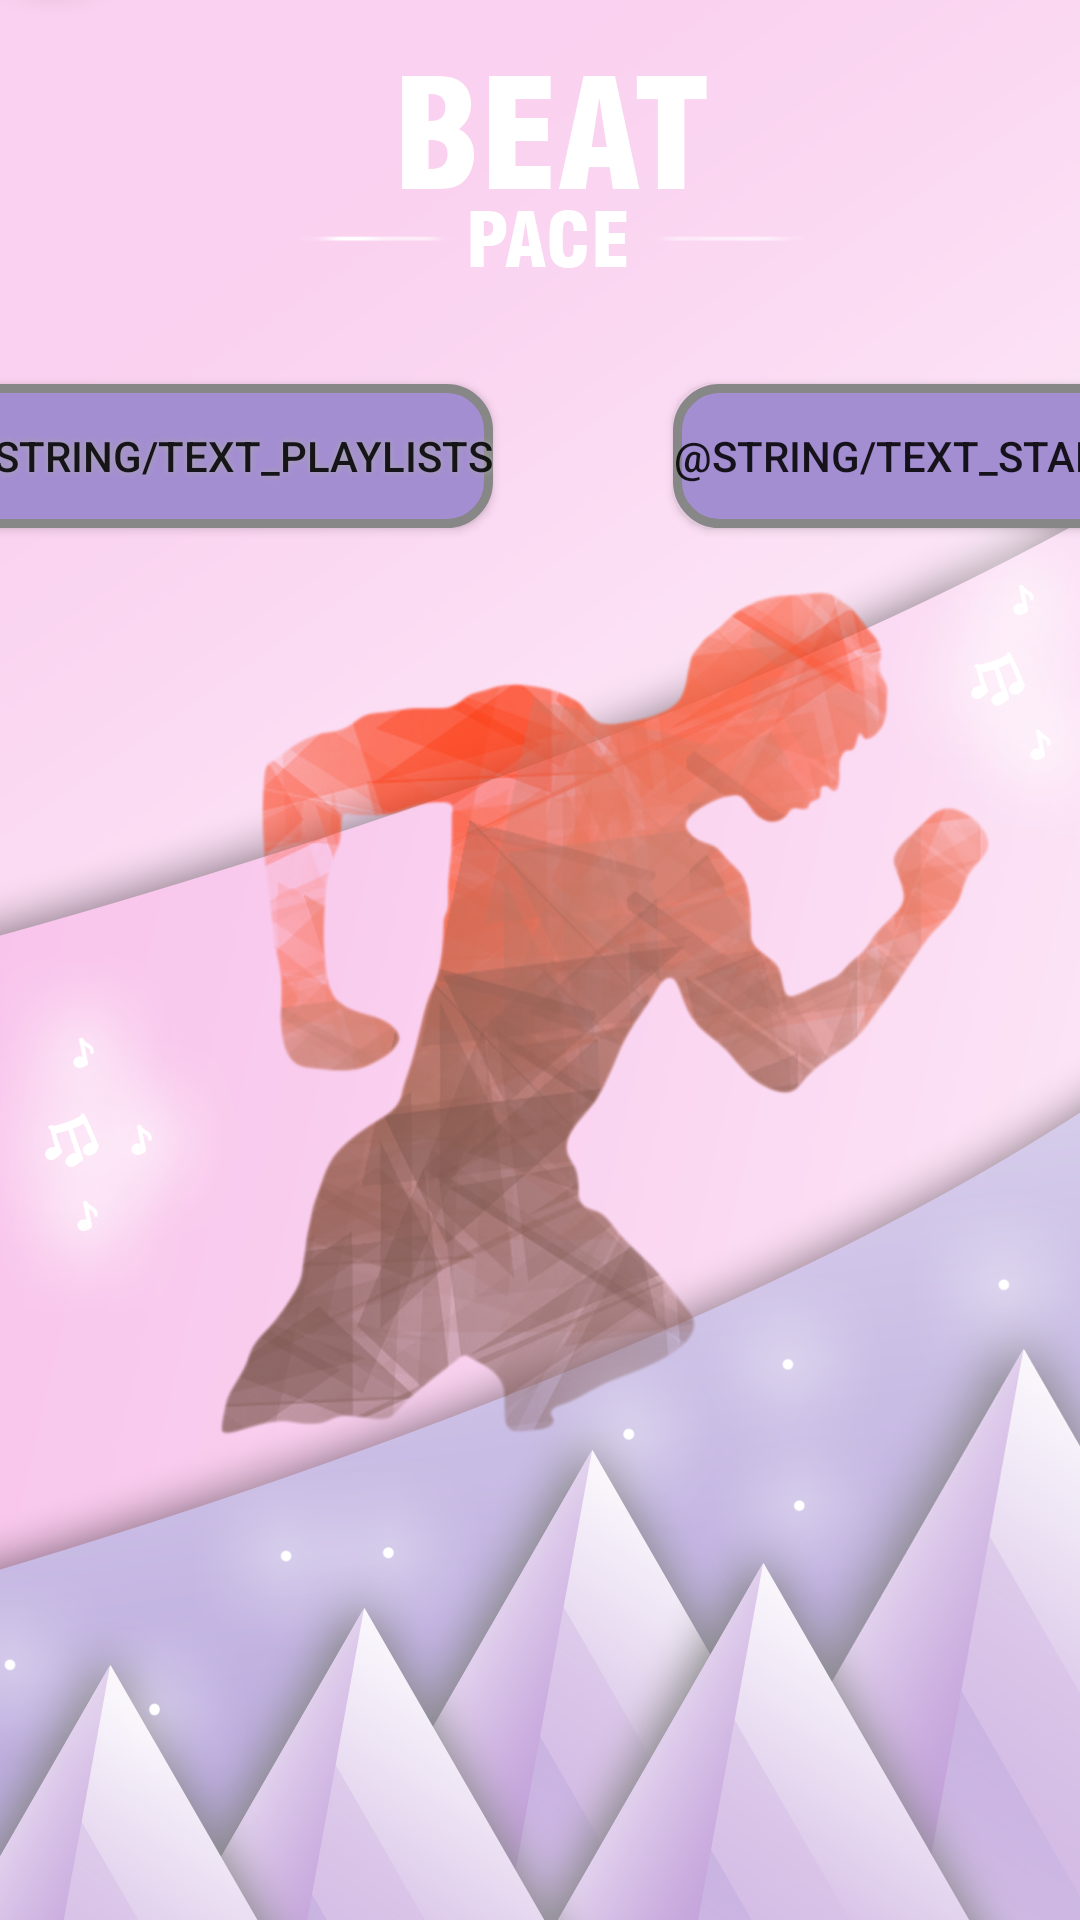

Layout XML and referenced resources for this Android screen:
<!-- AndroidManifest.xml: application theme Theme.BeatPace -->
<!-- res/layout/fragment_home.xml -->
<?xml version="1.0" encoding="utf-8"?>
<androidx.constraintlayout.widget.ConstraintLayout xmlns:android="http://schemas.android.com/apk/res/android"
        xmlns:app="http://schemas.android.com/apk/res-auto"
        xmlns:tools="http://schemas.android.com/tools"
        android:layout_width="match_parent"
        android:layout_height="match_parent"
        tools:context=".fragments.HomeFragment">

    <Button
            android:id="@+id/home_start_button"
            android:background="@drawable/buttonshape"
            android:layout_width="wrap_content"
            android:layout_height="wrap_content"
            android:layout_marginTop="128dp"
            android:layout_marginLeft="60dp"
            android:text="@string/text_start"
            app:layout_constraintEnd_toEndOf="parent"
            app:layout_constraintStart_toEndOf="@id/home_playlists_button"
            app:layout_constraintTop_toTopOf="parent"
            />

    <Button
            android:background="@drawable/buttonshape"
            android:id="@+id/home_playlists_button"
            android:text="@string/text_playlists"
            android:layout_width="wrap_content"
            android:layout_height="wrap_content"
            android:shadowColor="#A8A8A8"
            android:shadowRadius="5"
            app:layout_constraintTop_toTopOf="parent"
            app:layout_constraintStart_toStartOf="parent"
            app:layout_constraintEnd_toStartOf="@+id/home_start_button"
            android:layout_marginTop="128dp"
            />

    <ImageView
            android:src="@drawable/home_background"
            android:layout_width="match_parent"
            android:layout_height="match_parent"
            android:scaleType="centerCrop"
            android:id="@+id/imageView2"
            app:layout_constraintTop_toTopOf="parent"
            app:layout_constraintStart_toStartOf="parent"
            app:layout_constraintEnd_toEndOf="parent"
            app:layout_constraintBottom_toBottomOf="parent"
            app:layout_constraintHorizontal_bias="0.0"
            app:layout_constraintVertical_bias="0.0" />

</androidx.constraintlayout.widget.ConstraintLayout>
<!-- resources referenced by this layout -->
<resources>
  <!-- drawable buttonshape (drawable) -->
  <?xml version="1.0" encoding="utf-8"?>
  <shape xmlns:android="http://schemas.android.com/apk/res/android" android:shape="rectangle" >
      <corners
              android:radius="14dp"
              />
      <gradient
              android:angle="45"
              android:startColor="#A48ED2"
              android:endColor="#A48ED2"
              android:type="linear"
              />
      <padding
              android:left="0dp"
              android:top="0dp"
              android:right="0dp"
              android:bottom="0dp"
              />
      <stroke
              android:width="3dp"
              android:color="#878787"
              />
  
  
  </shape>
  <!-- drawable home_background: png bitmap (drawable, 737080 bytes) -->
  <style name="Theme.BeatPace" parent="Theme.MaterialComponents.DayNight.DarkActionBar">
          
          <item name="colorPrimary">@color/purple_500</item>
          <item name="colorPrimaryVariant">@color/purple_700</item>
          <item name="colorOnPrimary">@color/white</item>
          
          <item name="colorSecondary">@color/teal_200</item>
          <item name="colorSecondaryVariant">@color/teal_700</item>
          <item name="colorOnSecondary">@color/black</item>
          
          <item name="android:statusBarColor" tools:targetApi="l">?attr/colorPrimaryVariant</item>
          
      </style>
  <!-- not gathered from this repository: default colours our renderer supplied (Android Studio template values) -->
  <color name="purple_500">#FF6200EE</color>
  <color name="purple_700">#FF3700B3</color>
  <color name="teal_200">#FF03DAC5</color>
  <color name="teal_700">#FF018786</color>
  <color name="black">#FF000000</color>
  <color name="white">#FFFFFFFF</color>
</resources>
